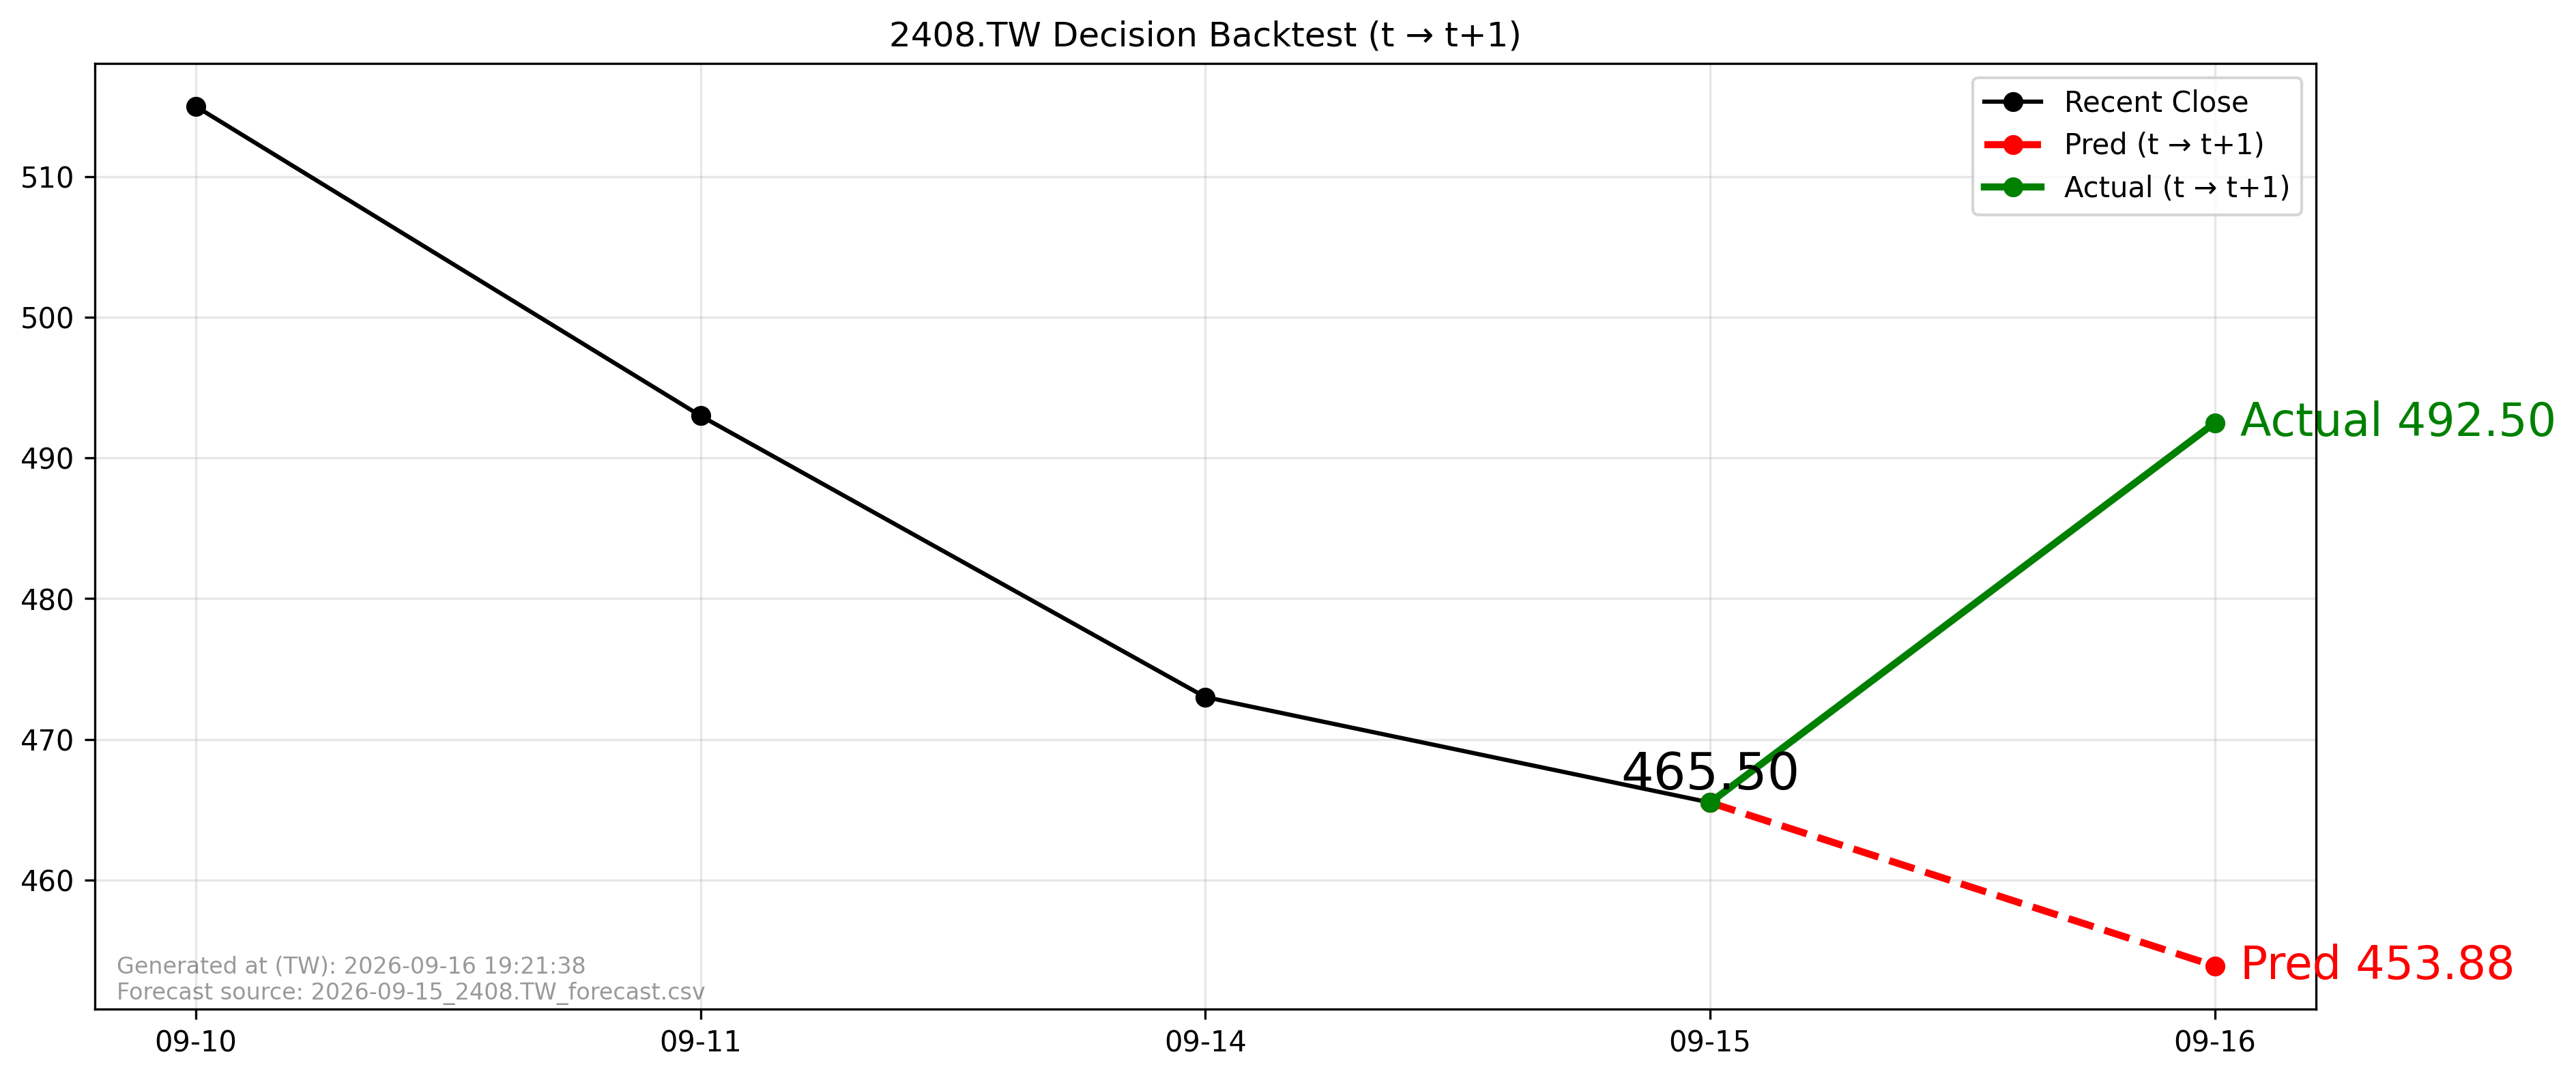

Values plotted in this chart, from the file beside it:
forecast_file, forecast_asof_date, t, t1, close_t, pred_t1, actual_t1, direction_pred, direction_actual, aligned
2026-09-15_2408.TW_forecast.csv, 2026-09-15, 2026-09-15, 2026-09-16, 465.5, 453.9, 492.5, -1, 1, True
